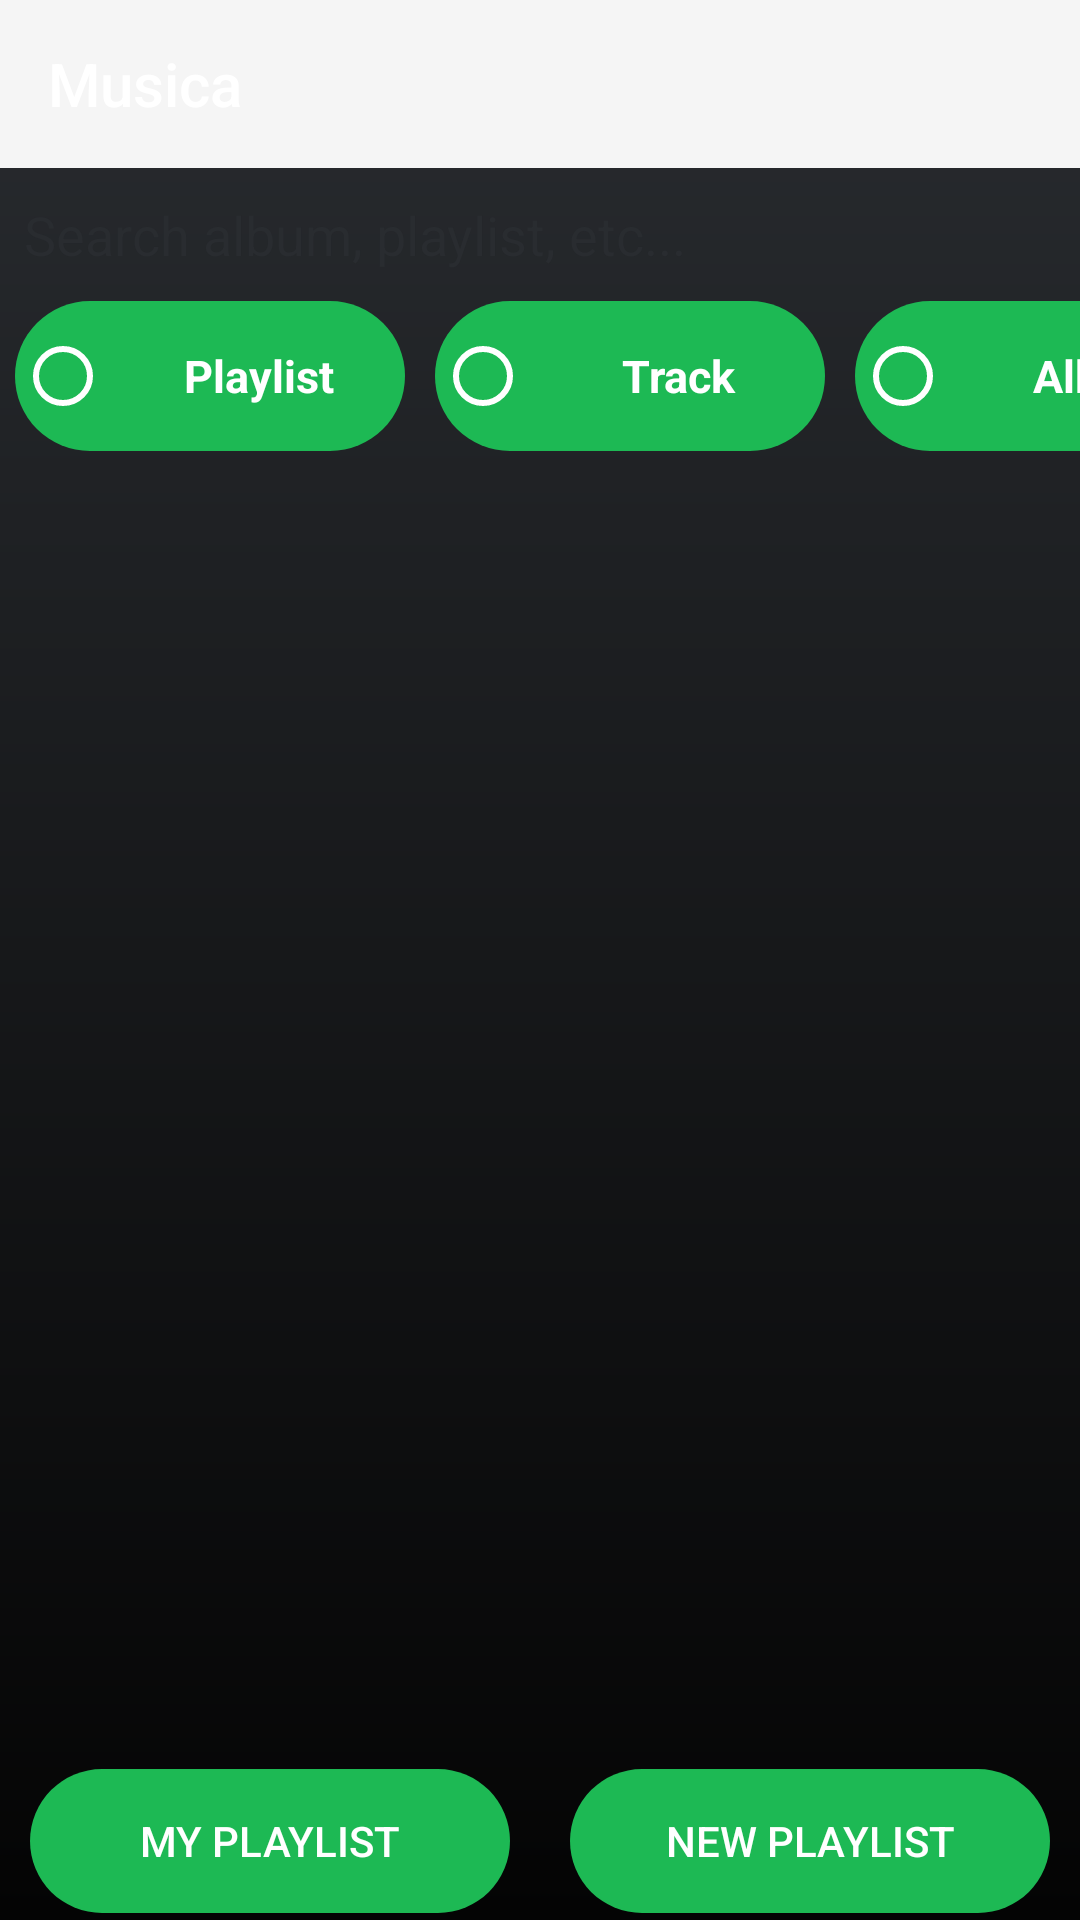

Reconstruct the res/layout file that produces this screen, plus the resources it refers to.
<!-- AndroidManifest.xml: application theme Theme.AppCompat.DayNight.NoActionBar -->
<!-- res/layout/activity_home.xml -->
<?xml version="1.0" encoding="utf-8"?>
<FrameLayout xmlns:android="http://schemas.android.com/apk/res/android"
    xmlns:app="http://schemas.android.com/apk/res-auto"
    xmlns:tools="http://schemas.android.com/tools"
    android:id="@+id/home_activity"
    android:layout_width="match_parent"
    android:layout_height="match_parent"
    android:background="@drawable/background_gradient"
    android:orientation="vertical"
    tools:context=".Home">


    <LinearLayout
        android:layout_width="match_parent"
        android:layout_height="match_parent"
        android:orientation="vertical">

        <android.support.design.widget.AppBarLayout
            android:layout_width="match_parent"
            android:layout_height="wrap_content"
            android:theme="@style/AppTheme.AppBarOverlay">

            <android.support.v7.widget.Toolbar
                android:id="@+id/toolbar"
                android:layout_width="match_parent"
                android:layout_height="?attr/actionBarSize"
                app:popupTheme="@style/AppTheme.PopupOverlay"
                app:title="@string/app_name">

                <Button
                    android:id="@+id/profil"
                    android:layout_width="40dp"
                    android:layout_height="40dp"
                    android:layout_gravity="right"
                    android:layout_marginEnd="10dp"
                    android:layout_marginRight="10dp"
                    android:background="@drawable/ic_avatar"
                    android:backgroundTint="#ffffff" />
            </android.support.v7.widget.Toolbar>


        </android.support.design.widget.AppBarLayout>

        <LinearLayout
            android:layout_width="match_parent"
            android:layout_height="match_parent"
            android:orientation="vertical">

            <EditText
                android:id="@+id/editTextSearch"
                android:layout_width="match_parent"
                android:layout_height="wrap_content"
                android:layout_marginTop="10dp"
                android:layout_marginLeft="8dp"
                android:layout_marginRight="8dp"
                android:background="@drawable/search_bar"
                android:ems="12"
                android:hint="Search album, playlist, etc..."
                android:inputType="textPersonName"
                android:textColor="@color/colorPrimary"
                android:textColorHint="@color/colorPrimary" />

            <LinearLayout
                android:layout_width="match_parent"
                android:layout_height="wrap_content"
                android:layout_marginTop="10dp">

                <HorizontalScrollView
                    android:layout_width="match_parent"
                    android:layout_height="wrap_content"
                    android:scrollbars="none">

                    <RadioGroup
                        android:id="@+id/radioGroupSearchType"
                        android:layout_width="wrap_content"
                        android:layout_height="match_parent"
                        android:orientation="horizontal">

                        <RadioButton
                            android:id="@+id/searchByPlaylist"
                            android:layout_width="130dp"
                            android:layout_height="50dp"
                            android:textSize="15sp"
                            android:textStyle="bold"
                            android:layout_marginLeft="5dp"
                            android:layout_marginRight="5dp"
                            android:textColor="#ffffff"
                            android:buttonTint="#ffffff"
                            android:background="@drawable/button_round"
                            android:layout_weight="1"
                            android:gravity="center"
                            android:text="Playlist" />

                        <RadioButton
                            android:id="@+id/searchByTrack"
                            android:layout_width="130dp"
                            android:textSize="15sp"
                            android:layout_marginLeft="5dp"
                            android:layout_marginRight="5dp"
                            android:background="@drawable/button_round"
                            android:layout_height="50dp"
                            android:buttonTint="#ffffff"
                            android:textStyle="bold"
                            android:textColor="#ffffff"
                            android:layout_weight="1"
                            android:gravity="center"
                            android:text="Track" />

                        <RadioButton
                            android:id="@+id/searchByAlbum"
                            android:layout_width="130dp"
                            android:textSize="15sp"
                            android:layout_marginLeft="5dp"
                            android:layout_marginRight="5dp"
                            android:background="@drawable/button_round"
                            android:layout_height="50dp"
                            android:textStyle="bold"
                            android:textColor="#ffffff"
                            android:buttonTint="#ffffff"
                            android:layout_weight="1"
                            android:gravity="center"
                            android:text="Album" />

                        <RadioButton
                            android:id="@+id/searchByArtist"
                            android:layout_width="130dp"
                            android:layout_marginLeft="5dp"
                            android:textSize="15sp"
                            android:layout_marginRight="5dp"
                            android:background="@drawable/button_round"
                            android:textColor="#ffffff"
                            android:buttonTint="#ffffff"
                            android:textStyle="bold"
                            android:layout_height="50dp"
                            android:gravity="center"
                            android:text="Artist" />
                    </RadioGroup>
                </HorizontalScrollView>
            </LinearLayout>


            <ScrollView
                android:id="@+id/result"
                android:layout_width="match_parent"
                android:layout_height="wrap_content"
                android:layout_weight="200" />

            <RelativeLayout
                android:layout_width="match_parent"
                android:layout_height="wrap_content"
                android:layout_weight="1">

                <LinearLayout
                    android:layout_width="match_parent"
                    android:layout_height="wrap_content"
                    android:orientation="horizontal">

                    <Button
                        android:id="@+id/buttonPlaylist"
                        android:layout_width="150dp"
                        android:layout_height="wrap_content"
                        android:layout_weight="1"
                        android:text="My playlist"
                        android:background="@drawable/button_round"
                        style="@style/Widget.AppCompat.Button.Borderless"
                        android:layout_marginLeft="10dp"
                        android:layout_marginRight="10dp"
                        android:textColor="#ffffff"
                        android:textAllCaps="true" />


                    <Button
                        android:id="@+id/newPlaylisteButton"
                        android:layout_width="150dp"
                        android:layout_height="wrap_content"
                        android:layout_weight="1"
                        android:text="New playlist"
                        android:background="@drawable/button_round"
                        style="@style/Widget.AppCompat.Button.Borderless"
                        android:textAllCaps="true"
                        android:textColor="#ffffff"
                        android:layout_marginLeft="10dp"
                        android:layout_marginRight="10dp"
                        android:textSize="14sp" />
                </LinearLayout>
            </RelativeLayout>
        </LinearLayout>
    </LinearLayout>
</FrameLayout>
<!-- resources referenced by this layout -->
<resources>
  <color name="colorPrimary">#292c30</color>
  <!-- drawable background_gradient (drawable) -->
  <?xml version="1.0" encoding="utf-8"?>
  <shape xmlns:android="http://schemas.android.com/apk/res/android"
      android:shape="rectangle">
  
      <gradient android:angle="90"
          android:type="linear"
          android:startColor="#040404"
          android:endColor="#292c30"
          android:useLevel="true"/>
  </shape>
  <!-- drawable button_round (drawable) -->
  <shape xmlns:android="http://schemas.android.com/apk/res/android">
      <solid android:color="#1db954"/>
      <corners android:radius="500dp"/>
      <padding android:left="10dp"
          android:bottom="10dp"
          android:right="10dp"
          android:top="10dp"/>
  </shape>
  <string name="app_name">Musica</string>
  <style name="AppTheme.AppBarOverlay" parent="ThemeOverlay.AppCompat.Dark.ActionBar" />
  <style name="AppTheme.PopupOverlay" parent="ThemeOverlay.AppCompat.Light" />
</resources>
